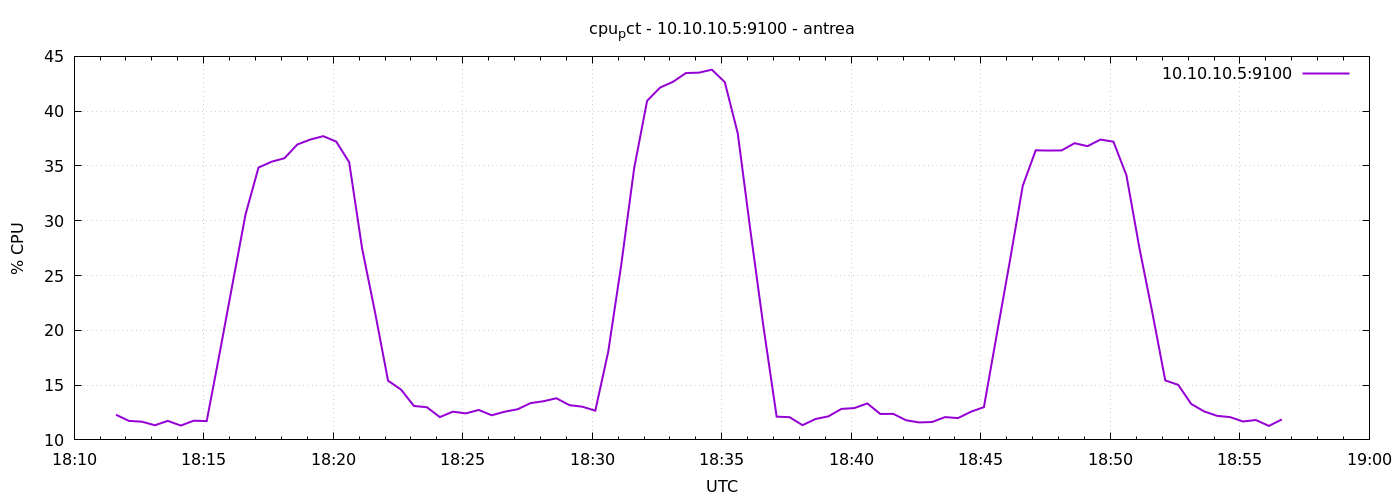

Values plotted in this chart, from the file beside it:
1777918297	12.295238095234495
1777918327	11.73
1777918357	11.66
1777918387	11.34
1777918417	11.73
1777918447	11.31
1777918477	11.75
1777918507	11.71
1777918537	17.91
1777918567	24.27
1777918597	30.58
1777918627	34.85
1777918657	35.39
1777918687	35.7
1777918717	36.96
1777918747	37.41
1777918777	37.72
1777918807	37.22
1777918837	35.34
1777918867	27.46
1777918897	21.62
1777918927	15.4
1777918957	14.6
1777918987	13.1
1777919017	12.98
1777919047	12.08
1777919077	12.58
1777919107	12.42
1777919137	12.73
1777919167	12.25
1777919197	12.57
1777919227	12.8
1777919257	13.36
1777919287	13.53
1777919317	13.8
1777919347	13.17
1777919377	13.03
1777919407	12.67
1777919437	18.06
1777919467	25.96
1777919497	34.79
1777919527	40.95
1777919557	42.15
1777919587	42.68
1777919617	43.48
1777919647	43.51
1777919677	43.79
1777919707	42.64
1777919737	37.96
1777919767	28.88
1777919797	20.18
1777919827	12.12
1777919857	12.07
1777919887	11.34
1777919917	11.91
1777919947	12.15
1777919977	12.83
1777920007	12.9
1777920037	13.33
1777920067	12.37
1777920097	12.38
... 30 more rows
